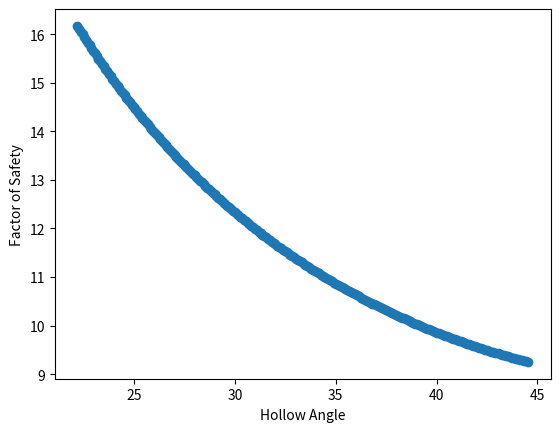

This chart was generated by the following Python code:
# -*- coding: utf-8 -*-
"""
Created on Fri Sep 20 11:16:26 2024

@author: sdavilao

This code can be used for calculating hollow dimensions along with 
Factor of Safety for a combination of parameters for hollows in the 
Oregon Coast Range. 

This work is based on the three-dimensional slope stability model derived by Milledge et al. 2014. 
    
    
"""
#%% Import Packages

import numpy as np
import pandas as pd
import matplotlib.pyplot as plt
import seaborn as sns

#%% Variables

# Knon variables
Klin = 0.004 # m2/yr # linear sediment transport coefficient
Sc = 1.25 # unitless # critical slope

# Critical Depth variables
pw = 1000 # kg/m3 # density of water
ps = 1600 # kg/m3c # density of soil
g = 9.81  # m/s2 # force of gravity
yw = g*pw
ys = g*ps
phi = np.deg2rad(41)  # converts phi to radians ## set to 42 right now
#z = np.arange(0,5,0.1)
z = 5

# Slope stability variables
m = 1 # m # saturation ration (h/z)
l = 15 # m # length
w = 7 # m # width
C0 = 6.8 # kPa
j = 4.96

#Define side/hollow slope range
slope_ang = np.arange(27,51, 0.1) # Side slope range from 27 to 51 in degrees in 0.1 intervals
slope_rad = np.deg2rad(slope_ang) # Side slope in radians
hollow_rad = (np.arctan((0.8*(np.tan(np.deg2rad(slope_ang)))))) # Hollow slope in radians
hollow_ang = np.rad2deg(np.arctan((0.8*(np.tan(np.deg2rad(slope_ang)))))) # Hollow slope in degrees

#%% Calculated variables for MDSTAB

# Earth Pressure Variables
K0 = 1-(np.sin(hollow_rad))
Ka = 0.1
Kp = 4

#Cohesion variables
Crb = C0*2.718281**(-z*j)
Crl = (C0/(j*z))*(1 - 2.718281**(-z*j))
# Crb = 5 # kPa # Cohesion of roots on base
# Crl = 5 # kPa # Lateral root cohesion

#%% MDSTAB

#Basal resistence force of the slide block
Frb = (Crb + ((np.cos(hollow_rad))**2)*z*((ys-yw)*m)*np.tan(phi))*l*w

# Resisting force of each cross slope side of the slide block (2 lateral margins)
Frc = (Crl + (K0*0.5*z*((ys-yw)*m**2)*np.tan(phi)))*(np.cos(hollow_rad)*z*l*2)

# Slope parallel component of passive force - slope-parallel component of active force
Frddu = (Kp-Ka)*0.5*z**2*(ys-yw*m**2)*w*((np.cos((2*phi) - hollow_rad))/(np.cos(phi)))

# Central block driving force
Fdc = (np.sin(hollow_rad))*(np.cos(hollow_rad))*z*ps*l*w

#Factor of Safety calculation
FS = (Frb + Frc + Frddu)/Fdc

#%% Visualize

plt.figure()
plt.scatter(hollow_ang, FS)
plt.xlabel('Hollow Angle')
plt.ylabel('Factor of Safety')
